Dataset: tomato leaf (GitHub, vishalpai02/Tomato_leaf_disease_detection). Classes: tomato bacterial spot, tomato early blight, tomato septoria leaf spot, tomato yellow leaf curl virus, tomato mosaic virus, tomato healthy.

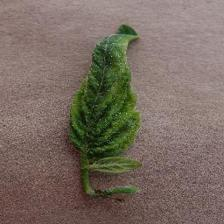
Label: tomato yellow leaf curl virus

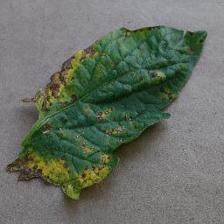
Label: tomato early blight

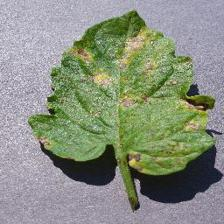
Label: tomato septoria leaf spot

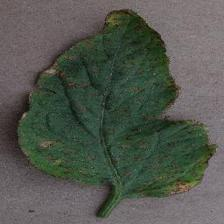
Label: tomato bacterial spot

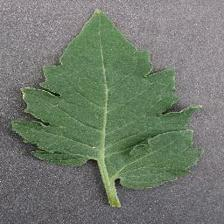
Label: tomato healthy

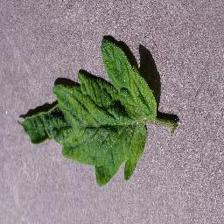
Label: tomato mosaic virus
